Dataset: PlantVillage_Augmented_Dataset (GitHub, devnamanthakur/Potato-Leaf-Disease-Detection-DWM). Classes: early blight, healthy, late blight.

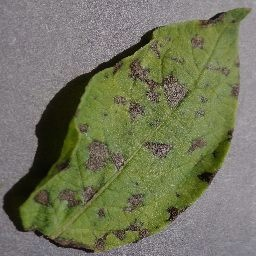
Label: early blight

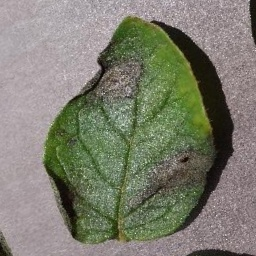
Label: late blight

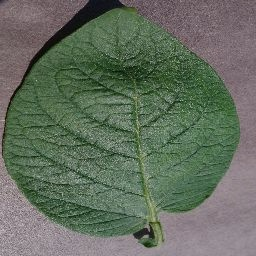
Label: healthy

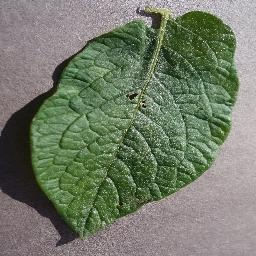
Label: healthy

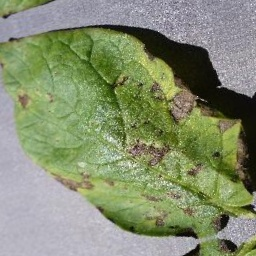
Label: early blight

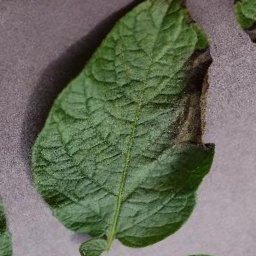
Label: late blight
